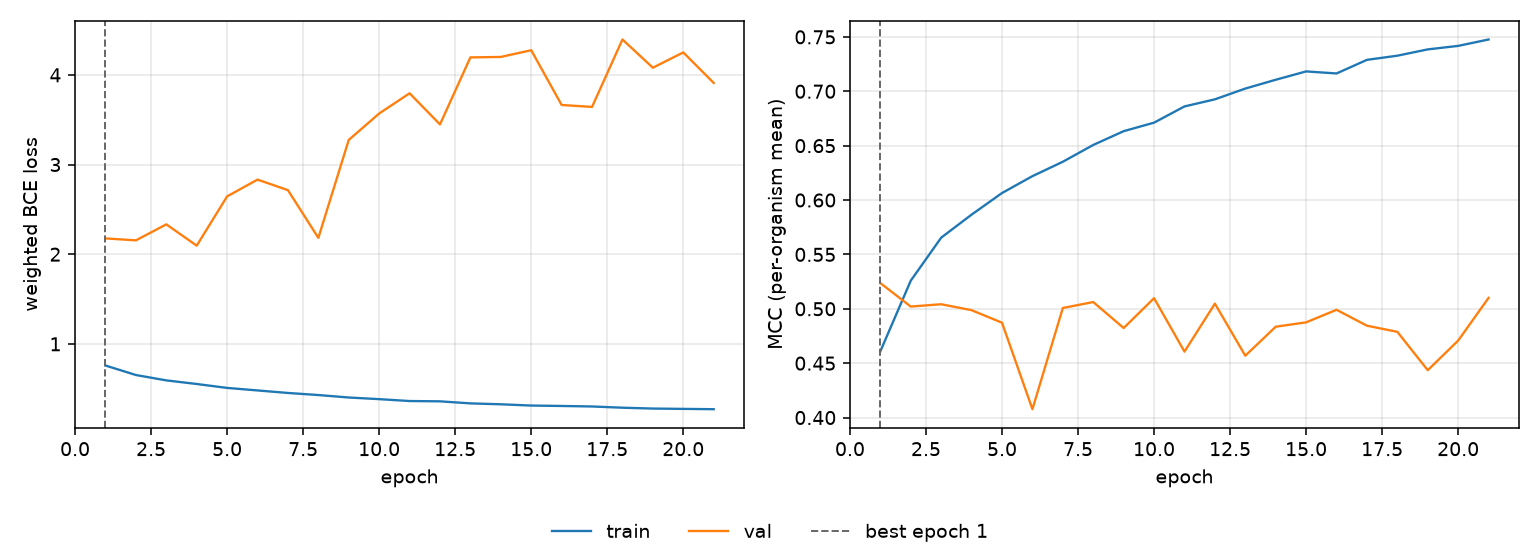

The data file committed next to this chart (first rows):
epoch, tr_loss, vl_loss, tr_mcc, vl_mcc, is_best
1, 0.7585, 2.176, 0.4609, 0.5236, True
2, 0.6527, 2.155, 0.5259, 0.502, False
3, 0.5928, 2.333, 0.5654, 0.5042, False
4, 0.5525, 2.095, 0.5866, 0.4987, False
5, 0.5088, 2.645, 0.6064, 0.4872, False
6, 0.4807, 2.832, 0.6219, 0.4077, False
7, 0.4525, 2.715, 0.6352, 0.5007, False
8, 0.4293, 2.182, 0.6506, 0.5062, False
9, 0.4018, 3.275, 0.6633, 0.4823, False
10, 0.3835, 3.569, 0.6711, 0.5098, False
11, 0.3624, 3.795, 0.6861, 0.4606, False
12, 0.3591, 3.448, 0.6926, 0.5047, False
13, 0.3362, 4.195, 0.7025, 0.4568, False
14, 0.326, 4.2, 0.7106, 0.4835, False
15, 0.3121, 4.275, 0.7183, 0.4875, False
16, 0.3073, 3.664, 0.7164, 0.4991, False
17, 0.3018, 3.643, 0.7289, 0.4844, False
18, 0.288, 4.395, 0.7327, 0.4788, False
19, 0.2785, 4.08, 0.7385, 0.4435, False
20, 0.2749, 4.251, 0.7417, 0.4708, False
21, 0.2713, 3.91, 0.7476, 0.51, False
